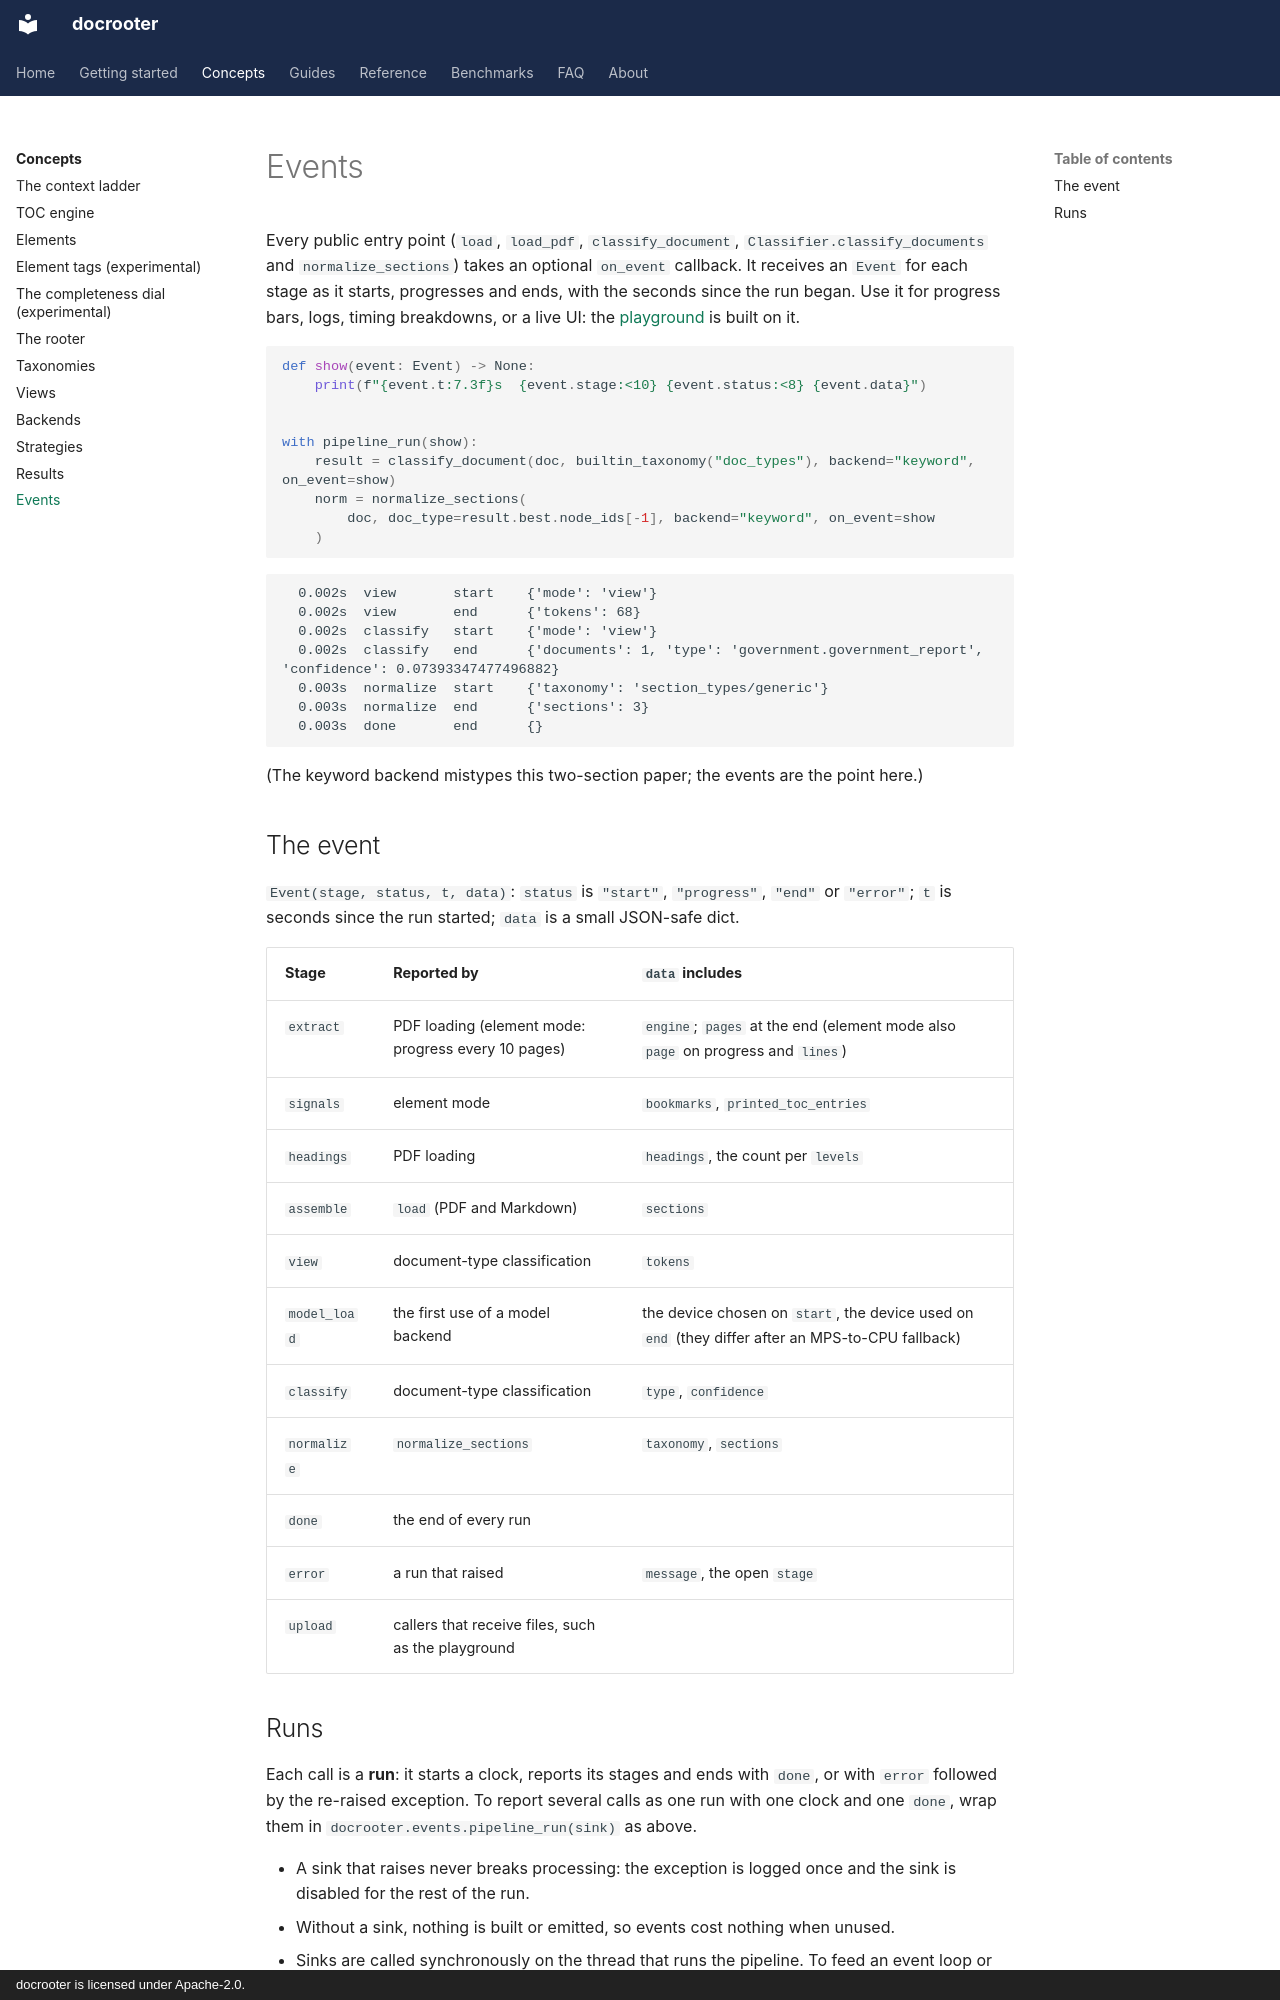

repository: LandoCole/docrooter · page: concepts/events/index.html · generator: mkdocs · copyright: docrooter is licensed under Apache-2.0.

# Events

Every public entry point (`load`, `load_pdf`, `classify_document`,
`Classifier.classify_documents` and `normalize_sections`) takes an optional `on_event` callback.
It receives an `Event` for each stage as it starts, progresses and ends, with the seconds since
the run began. Use it for progress bars, logs, timing breakdowns, or a live UI: the
[playground](../guides/playground.md) is built on it.

```python
def show(event: Event) -> None:
    print(f"{event.t:7.3f}s  {event.stage:<10} {event.status:<8} {event.data}")


with pipeline_run(show):
    result = classify_document(doc, builtin_taxonomy("doc_types"), backend="keyword", on_event=show)
    norm = normalize_sections(
        doc, doc_type=result.best.node_ids[-1], backend="keyword", on_event=show
    )
```

```text
  0.002s  view       start    {'mode': 'view'}
  0.002s  view       end      {'tokens': 68}
  0.002s  classify   start    {'mode': 'view'}
  0.002s  classify   end      {'documents': 1, 'type': 'government.government_report', 'confidence': 0.07393347477496882}
  0.003s  normalize  start    {'taxonomy': 'section_types/generic'}
  0.003s  normalize  end      {'sections': 3}
  0.003s  done       end      {}
```

(The keyword backend mistypes this two-section paper; the events are the point here.)

## The event

`Event(stage, status, t, data)`: `status` is `"start"`, `"progress"`, `"end"` or `"error"`;
`t` is seconds since the run started; `data` is a small JSON-safe dict.

| Stage | Reported by | `data` includes |
| --- | --- | --- |
| `extract` | PDF loading (element mode: progress every 10 pages) | `engine`; `pages` at the end (element mode also `page` on progress and `lines`) |
| `signals` | element mode | `bookmarks`, `printed_toc_entries` |
| `headings` | PDF loading | `headings`, the count per `levels` |
| `assemble` | `load` (PDF and Markdown) | `sections` |
| `view` | document-type classification | `tokens` |
| `model_load` | the first use of a model backend | the device chosen on `start`, the device used on `end` (they differ after an MPS-to-CPU fallback) |
| `classify` | document-type classification | `type`, `confidence` |
| `normalize` | `normalize_sections` | `taxonomy`, `sections` |
| `done` | the end of every run | |
| `error` | a run that raised | `message`, the open `stage` |
| `upload` | callers that receive files, such as the playground | |
